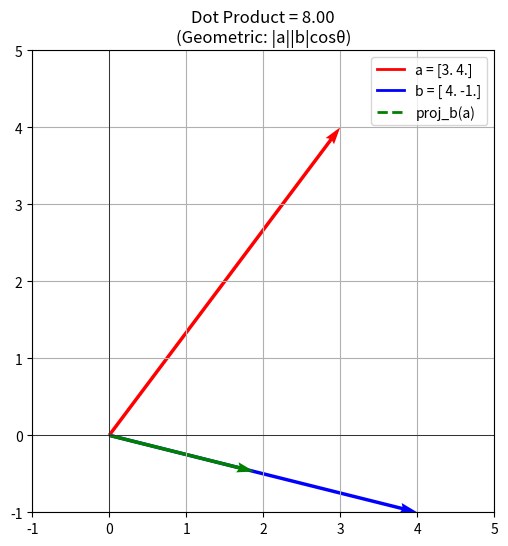
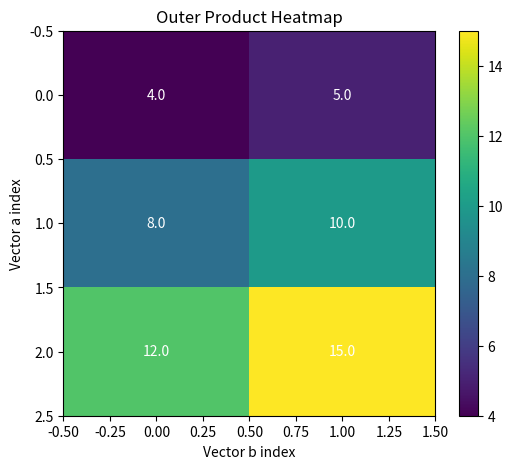
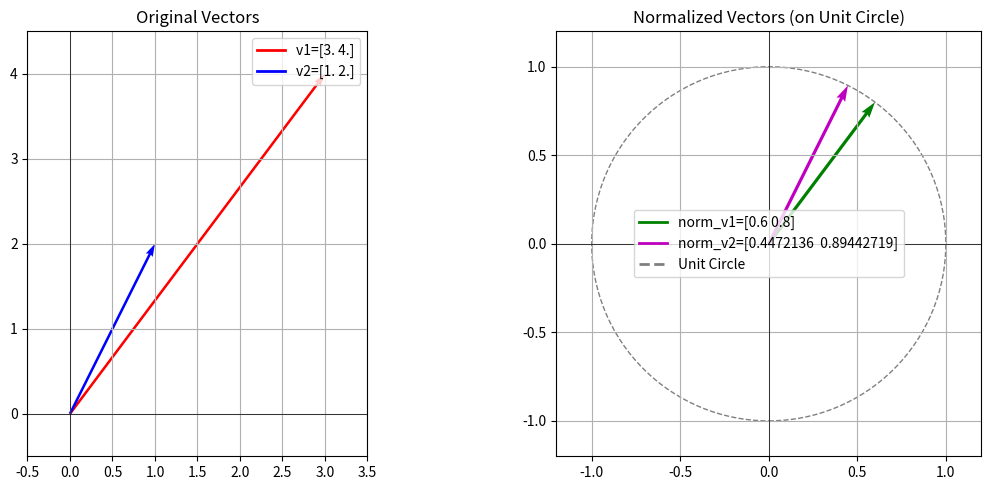
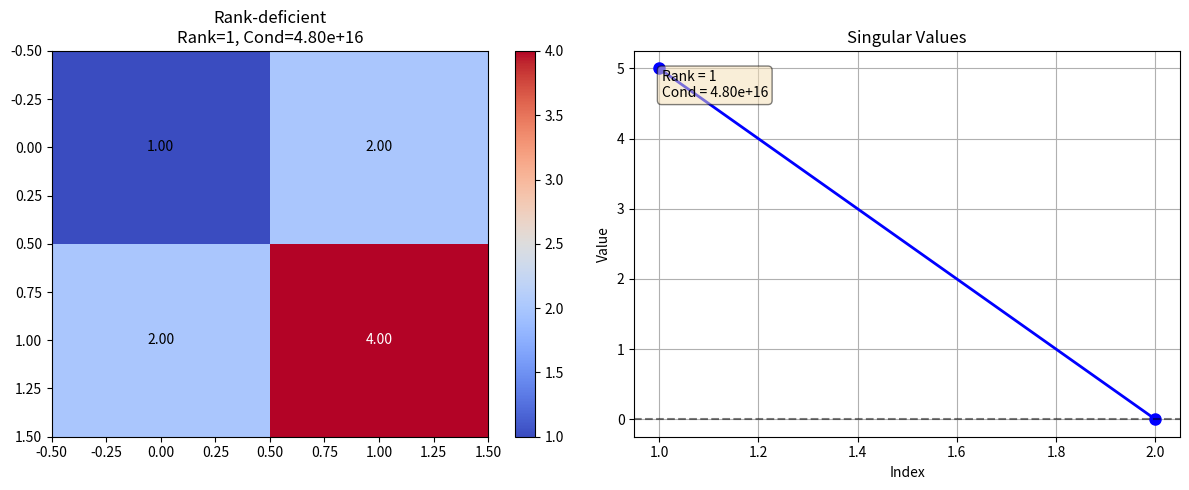
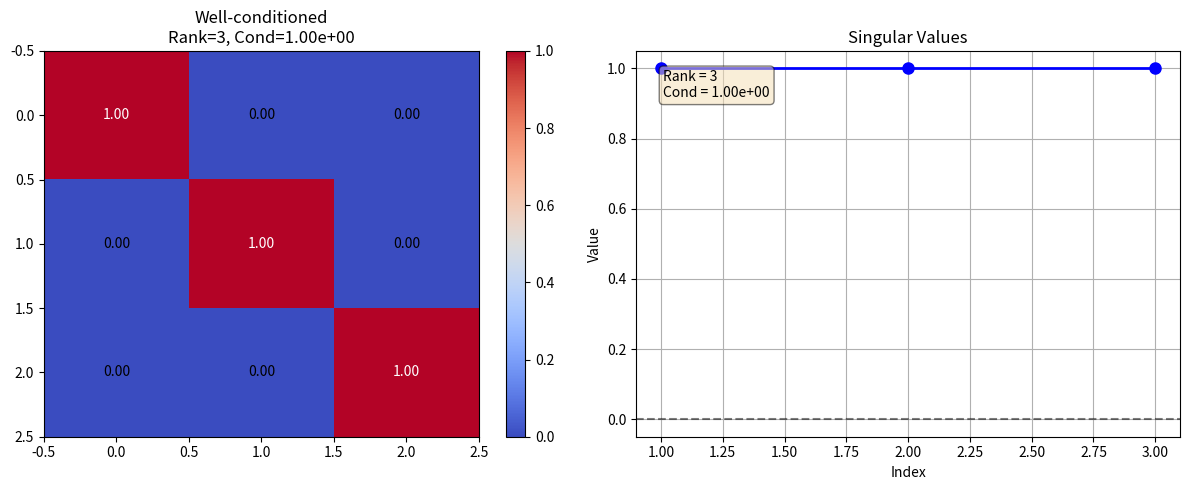
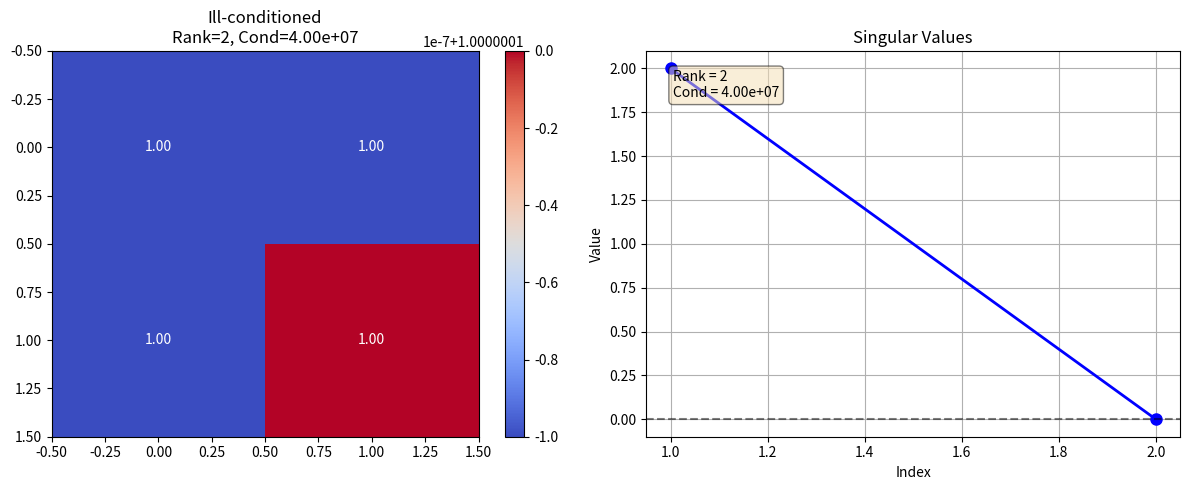

Write Python code to recreate these figures, in order.
# Author: kira-ml (GitHub)
import numpy as np
import matplotlib.pyplot as plt
from typing import Union, Optional

# --- Original functions (unchanged) ---

def vector_dot(a: np.ndarray, b: np.ndarray) -> float:
    """
    Compute dot product between two 1D vectors.
    
    In ML contexts, the dot product measures similarity between vectors.
    For unit vectors, this equals the cosine similarity.
    
    Args:
        a: First vector (1D array)
        b: Second vector (1D array)
        
    Returns:
        float: Dot product value
        
    Raises:
        ValueError: If inputs are not 1D or have mismatched shapes
    """
    if a.ndim != 1 or b.ndim != 1:
        raise ValueError("Inputs must be 1D vectors")
    if a.shape != b.shape:
        raise ValueError(f"Vectors must have same length. Got {a.shape} and {b.shape}")
    return float(a @ b)

def vector_outer(a: np.ndarray, b: np.ndarray) -> np.ndarray:
    """
    Compute outer product between two 1D vectors.
    
    In ML, outer products are used in attention mechanisms and covariance calculations.
    Result matrix M[i,j] = a[i] * b[j].
    
    Args:
        a: First vector (1D array)
        b: Second vector (1D array)
        
    Returns:
        np.ndarray: Outer product matrix of shape (len(a), len(b))
        
    Raises:
        ValueError: If inputs are not 1D
    """
    if a.ndim != 1 or b.ndim != 1:
        raise ValueError("Inputs must be 1D vectors")
    return np.outer(a, b)

def batch_dot(A: np.ndarray, B: np.ndarray) -> np.ndarray:
    """
    Perform batch matrix multiplication across multiple matrix pairs.
    
    Essential for parallel processing in neural networks where we process
    batches of samples simultaneously. Each batch element is multiplied
    independently: result[i] = A[i] @ B[i].
    
    Args:
        A: Batch of matrices with shape (batch_size, m, n)
        B: Batch of matrices with shape (batch_size, n, p)
        
    Returns:
        np.ndarray: Batch multiplication result of shape (batch_size, m, p)
        
    Raises:
        ValueError: If inputs are not 3D or have incompatible shapes
    """
    if A.ndim != 3 or B.ndim != 3:
        raise ValueError("Inputs must be 3D arrays")
    if A.shape[0] != B.shape[0]:
        raise ValueError(f"Batch sizes must match. Got {A.shape[0]} and {B.shape[0]}")
    if A.shape[2] != B.shape[1]:
        raise ValueError(f"Inner dimensions must match. Got {A.shape[2]} and {B.shape[1]}")
    return A @ B

def normalize_vectors(X: np.ndarray, axis: int = -1, eps: float = 1e-12) -> np.ndarray:
    """
    Normalize vectors to unit length (L2 normalization).
    
    Critical preprocessing step in ML to ensure feature scale invariance.
    Prevents dominance of large-magnitude features in distance calculations.
    Epsilon prevents division by zero for zero vectors.
    
    Args:
        X: Input array of vectors
        axis: Axis along which to compute norms
        eps: Small epsilon to prevent division by zero
        
    Returns:
        np.ndarray: Unit-normalized vectors
    """
    norm = np.linalg.norm(X, axis=axis, keepdims=True)
    # Clip small norms to prevent numerical instability and division by zero
    norm = np.where(norm < eps, 1.0, norm)
    return X / norm

def matrix_rank_estimate(M: np.ndarray, tol: Optional[float] = None) -> int:
    """
    Estimate matrix rank using singular value decomposition.
    
    Rank indicates the number of linearly independent rows/columns.
    In ML, low-rank matrices indicate redundant features or information loss.
    Tolerance-based thresholding accounts for numerical precision limits.
    
    Args:
        M: Input matrix
        tol: Threshold for considering singular values as zero.
             If None, computed based on machine epsilon and matrix size.
             
    Returns:
        int: Estimated matrix rank
    """
    if tol is None:
        # Standard tolerance formula from numerical linear algebra
        tol = max(M.shape) * np.finfo(M.dtype).eps * np.linalg.norm(M, ord=2)
    s = np.linalg.svd(M, compute_uv=False)
    return np.sum(s > tol)

def condition_number(M: np.ndarray) -> float:
    """
    Compute matrix condition number (ratio of largest to smallest singular value).
    
    Condition number measures sensitivity to numerical errors.
    High condition numbers indicate ill-conditioned matrices that amplify
    input errors, leading to unstable ML model training or inference.
    
    Args:
        M: Input matrix
        
    Returns:
        float: Condition number (inf if matrix is singular)
    """
    s = np.linalg.svd(M, compute_uv=False)
    if np.any(s == 0):
        return float('inf')
    return float(s[0] / s[-1])

# --- Visualization Functions ---

def plot_dot_product(a, b):
    """Visualize dot product as projection."""
    from matplotlib.lines import Line2D
    fig, ax = plt.subplots(figsize=(8, 6))
    ax.quiver(0, 0, a[0], a[1], angles='xy', scale_units='xy', scale=1, color='r')
    ax.quiver(0, 0, b[0], b[1], angles='xy', scale_units='xy', scale=1, color='b')
    # Projection of a onto b
    proj = (vector_dot(a, b) / vector_dot(b, b)) * b
    ax.quiver(0, 0, proj[0], proj[1], angles='xy', scale_units='xy', scale=1, color='g', linestyle='--')
    ax.set_xlim(-1, max(a[0], b[0], proj[0]) + 1)
    ax.set_ylim(-1, max(a[1], b[1], proj[1]) + 1)
    ax.axhline(0, color='black', linewidth=0.5)
    ax.axvline(0, color='black', linewidth=0.5)
    ax.grid(True)
    ax.set_aspect('equal')
    legend_handles = [
        Line2D([0], [0], color='r', lw=2, label=f'a = {a}'),
        Line2D([0], [0], color='b', lw=2, label=f'b = {b}'),
        Line2D([0], [0], color='g', lw=2, linestyle='--', label='proj_b(a)')
    ]
    ax.legend(handles=legend_handles)
    ax.set_title(f'Dot Product = {vector_dot(a, b):.2f}\n(Geometric: |a||b|cosθ)')
    plt.show()

def plot_outer_product(a, b):
    """Visualize outer product as heatmap."""
    outer = vector_outer(a, b)
    fig, ax = plt.subplots(figsize=(6, 5))
    cax = ax.imshow(outer, cmap='viridis', aspect='auto')
    ax.set_title('Outer Product Heatmap')
    ax.set_xlabel('Vector b index')
    ax.set_ylabel('Vector a index')
    plt.colorbar(cax, ax=ax)
    for i in range(outer.shape[0]):
        for j in range(outer.shape[1]):
            ax.text(j, i, f'{outer[i, j]:.1f}', ha='center', va='center', color='white')
    plt.show()

def plot_batch_dot_shapes(A, B, result):
    """Schematic of batch matrix multiplication shapes."""
    fig, ax = plt.subplots(figsize=(10, 4))
    ax.axis('off')
    text = f"""
    Batch Matrix Multiplication:
    A: {A.shape}   →   [batch={A.shape[0]}, m={A.shape[1]}, n={A.shape[2]}]
    B: {B.shape}   →   [batch={B.shape[0]}, n={B.shape[1]}, p={B.shape[2]}]
    Result: {result.shape} → [batch={result.shape[0]}, m={result.shape[1]}, p={result.shape[2]}]

    Example: A[0] @ B[0] = Result[0]
    """
    ax.text(0.1, 0.5, text, fontsize=12, va='center')
    ax.set_title("Batch Dot Product Shape Schematic", fontsize=14)
    plt.show()

def plot_normalization(X, normalized):
    """Plot original and normalized vectors."""
    from matplotlib.lines import Line2D
    fig, ax = plt.subplots(1, 2, figsize=(12, 5))
    # Original
    for i, vec in enumerate(X):
        ax[0].quiver(0, 0, vec[0], vec[1], angles='xy', scale_units='xy', scale=1, color=['r', 'b'][i])
    ax[0].set_xlim(-0.5, np.max(X[:,0]) + 0.5)
    ax[0].set_ylim(-0.5, np.max(X[:,1]) + 0.5)
    ax[0].grid(True)
    ax[0].set_aspect('equal')
    legend_handles = [
        Line2D([0], [0], color='r', lw=2, label=f'v1={X[0]}'),
        Line2D([0], [0], color='b', lw=2, label=f'v2={X[1]}')
    ]
    ax[0].legend(handles=legend_handles)
    ax[0].set_title('Original Vectors')
    ax[0].axhline(0, color='k', lw=0.5)
    ax[0].axvline(0, color='k', lw=0.5)
    # Normalized
    circle = plt.Circle((0, 0), 1, color='gray', fill=False, linestyle='--')
    ax[1].add_patch(circle)
    for i, vec in enumerate(normalized):
        ax[1].quiver(0, 0, vec[0], vec[1], angles='xy', scale_units='xy', scale=1, color=['g', 'm'][i])
    ax[1].set_xlim(-1.2, 1.2)
    ax[1].set_ylim(-1.2, 1.2)
    ax[1].grid(True)
    ax[1].set_aspect('equal')
    legend_handles = [
        Line2D([0], [0], color='g', lw=2, label=f'norm_v1={normalized[0]}'),
        Line2D([0], [0], color='m', lw=2, label=f'norm_v2={normalized[1]}'),
        Line2D([0], [0], color='gray', lw=2, linestyle='--', label='Unit Circle')
    ]
    ax[1].legend(handles=legend_handles)
    ax[1].set_title('Normalized Vectors (on Unit Circle)')
    ax[1].axhline(0, color='k', lw=0.5)
    ax[1].axvline(0, color='k', lw=0.5)
    plt.tight_layout()
    plt.show()

def plot_matrix_analysis(M, name):
    """Plot matrix heatmap and singular values."""
    s = np.linalg.svd(M, compute_uv=False)
    rank = matrix_rank_estimate(M)
    cond_num = condition_number(M)
    
    fig, (ax1, ax2) = plt.subplots(1, 2, figsize=(12, 5))
    
    # Matrix heatmap
    im = ax1.imshow(M, cmap='coolwarm', aspect='auto')
    ax1.set_title(f'{name}\nRank={rank}, Cond={cond_num:.2e}')
    plt.colorbar(im, ax=ax1)
    for i in range(M.shape[0]):
        for j in range(M.shape[1]):
            ax1.text(j, i, f'{M[i,j]:.2f}', ha='center', va='center', color='white' if abs(M[i,j]) > np.max(np.abs(M))/2 else 'black')
    
    # Singular values
    ax2.plot(range(1, len(s)+1), s, 'bo-', linewidth=2, markersize=8)
    ax2.set_title('Singular Values')
    ax2.set_xlabel('Index')
    ax2.set_ylabel('Value')
    ax2.grid(True)
    ax2.axhline(y=0, color='k', linestyle='--', alpha=0.5)
    ax2.text(0.05, 0.95, f'Rank = {rank}\nCond = {cond_num:.2e}', transform=ax2.transAxes, 
             verticalalignment='top', bbox=dict(boxstyle='round', facecolor='wheat', alpha=0.5))

    plt.tight_layout()
    plt.show()

# --- Enhanced Main Function ---

def main():
    """Test all functions with comprehensive examples and visualizations.
    
    Demonstrates fundamental linear algebra operations essential for ML:
    - Dot products for similarity measurement
    - Outer products for attention mechanisms
    - Batch operations for parallel processing
    - Normalization for feature scaling
    - Matrix analysis for numerical stability
    """
    
    print("🔢 1. Vector Dot Product")
    v1 = np.array([3.0, 4.0])  # Use 2D for easy plotting
    v2 = np.array([4.0, -1.0])
    print("Vector dot product:", vector_dot(v1, v2))
    plot_dot_product(v1, v2)
    
    print("\n✖️ 2. Vector Outer Product")
    v1 = np.array([1.0, 2.0, 3.0])
    v2 = np.array([4.0, 5.0])
    print("Vector outer product:\n", vector_outer(v1, v2))
    plot_outer_product(v1, v2)
    
    print("\n📦 3. Batch Dot Product")
    A_batch = np.random.randn(2, 3, 4)
    B_batch = np.random.randn(2, 4, 5)
    batch_result = batch_dot(A_batch, B_batch)
    print("Batch dot product shape:", batch_result.shape)
    plot_batch_dot_shapes(A_batch, B_batch, batch_result)
    
    print("\n📏 4. Vector Normalization")
    X = np.array([[3.0, 4.0], [1.0, 2.0]])
    normalized = normalize_vectors(X)
    print("Normalized vectors:\n", normalized)
    print("Norms of normalized vectors:", np.linalg.norm(normalized, axis=1))
    plot_normalization(X, normalized)
    
    print("\n📊 5. Matrix Rank & Condition Number")
    M_rank1 = np.array([[1.0, 2.0], [2.0, 4.0]])
    M_full_rank = np.eye(3)
    M_ill_cond = np.array([[1.0, 1.0], [1.0, 1.0000001]])
    
    matrices = [M_rank1, M_full_rank, M_ill_cond]
    names = ["Rank-deficient", "Well-conditioned", "Ill-conditioned"]
    
    for name, M in zip(names, matrices):
        rank = matrix_rank_estimate(M)
        cond_num = condition_number(M)
        print(f"{name} matrix:")
        print(f"  Rank: {rank}")
        print(f"  Condition number: {cond_num:.6e}")
        plot_matrix_analysis(M, name)

if __name__ == "__main__":
    main()